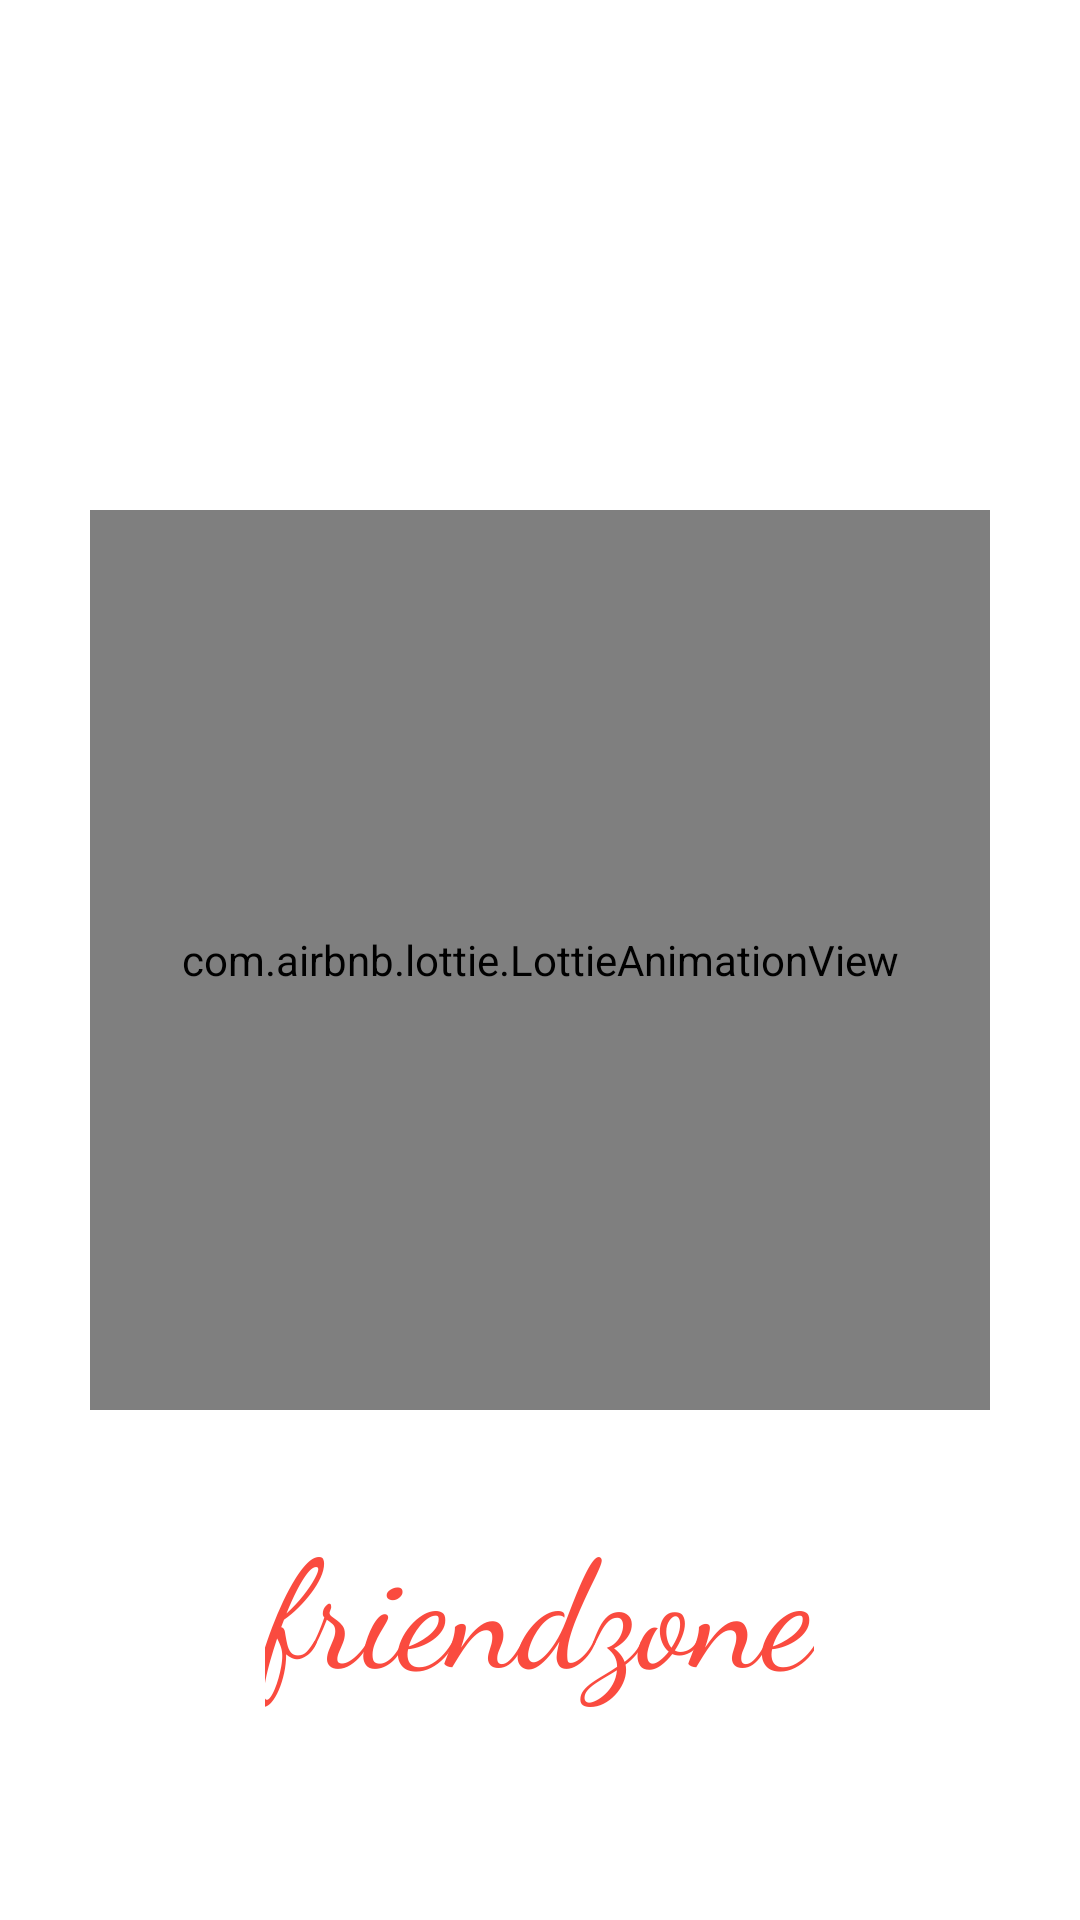

Layout XML and referenced resources for this Android screen:
<!-- AndroidManifest.xml: application theme Theme.Design.NoActionBar -->
<!-- res/layout/activity_main.xml -->
<?xml version="1.0" encoding="utf-8"?>
<RelativeLayout xmlns:android="http://schemas.android.com/apk/res/android"
    xmlns:app="http://schemas.android.com/apk/res-auto"
    xmlns:tools="http://schemas.android.com/tools"
    android:layout_width="match_parent"
    android:layout_height="match_parent"
    android:background="#fff"
    tools:context=".MainActivity">

    <RelativeLayout
        android:id="@+id/splashRL"
        android:layout_width="match_parent"
        android:layout_height="match_parent">

        <TextView
            android:id="@+id/frienzoneTW"
            android:layout_width="wrap_content"
            android:layout_height="wrap_content"
            android:layout_below="@+id/animationView"
            android:layout_centerHorizontal="true"
            android:layout_centerVertical="true"
            android:layout_margin="30dp"

            android:fontFamily="cursive"
            android:text="friendzone"
            android:textColor="#fa4b3f"
            android:textSize="50dp" />

        <com.airbnb.lottie.LottieAnimationView
            android:id="@+id/animationView"
            android:layout_width="300dp"
            android:layout_height="300dp"
            android:layout_centerHorizontal="true"
            android:layout_centerVertical="true"
            app:lottie_autoPlay="true"
            app:lottie_fileName="animated/splashscreen.json"
            app:lottie_loop="true" />


    </RelativeLayout>


</RelativeLayout>
<!-- resources referenced by this layout -->
<resources>

</resources>
